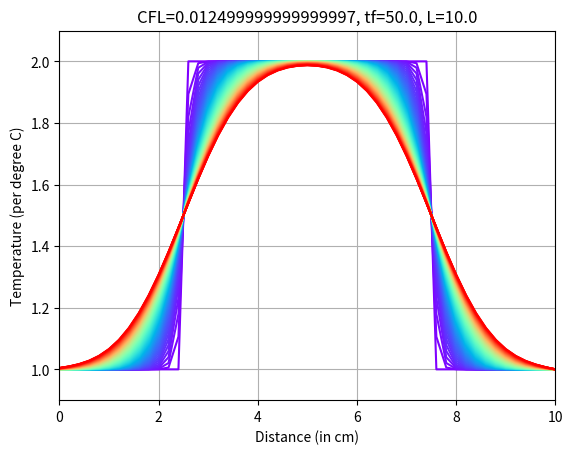

The matplotlib source for this figure:
"""
Registration : xxxx
Description  : Heat Diffusion 1D
Author       : AKB
"""

import numpy as np
import matplotlib.pyplot as plt
import matplotlib.cm as cm

# Feed Final time (tf), System size (L), Diffusion constant (D) from keyboard   
tf = 50.0; tn = 1001; dt = tf/(tn-1);
L  = 10.0; xn = 51;  dx = L/(xn-1);
D = 0.01; cfl = D*dt/dx**2.0;

# Initialize Temperature and 1D grid
x = np.linspace(0, L, xn);
T = np.zeros((xn, tn))
T[0,:] = T[xn-1,:] = 1  # Boundary condition
for i in range(1,xn-1):
    if(i > (xn-1)/4 and i < 3*(xn-1)/4):
       T[i,0] = 2
    else:
       T[i,0] = 1

# Kinetics
for t in range(0,tn-1):
    for i in range(0,xn-1):
        T[i,t+1] = T[i,t] + cfl*(T[i+1,t]-2.0*T[i,t]+T[i-1,t])

# Plot
plt.figure()
colour=iter(cm.rainbow(np.linspace(0,10,tn)))
for i in range(0,tn,10):
    c = next(colour)
    plt.plot(x, T[:,i], c=c)
plt.xlabel('Distance (in cm)')
plt.ylabel('Temperature (per degree C)')
plt.title('CFL='+str(cfl)+', tf='+str(tf)+', L='+str(L))
plt.xlim([0, L])
plt.ylim([0.9, 2.1])
plt.grid()
plt.show()
